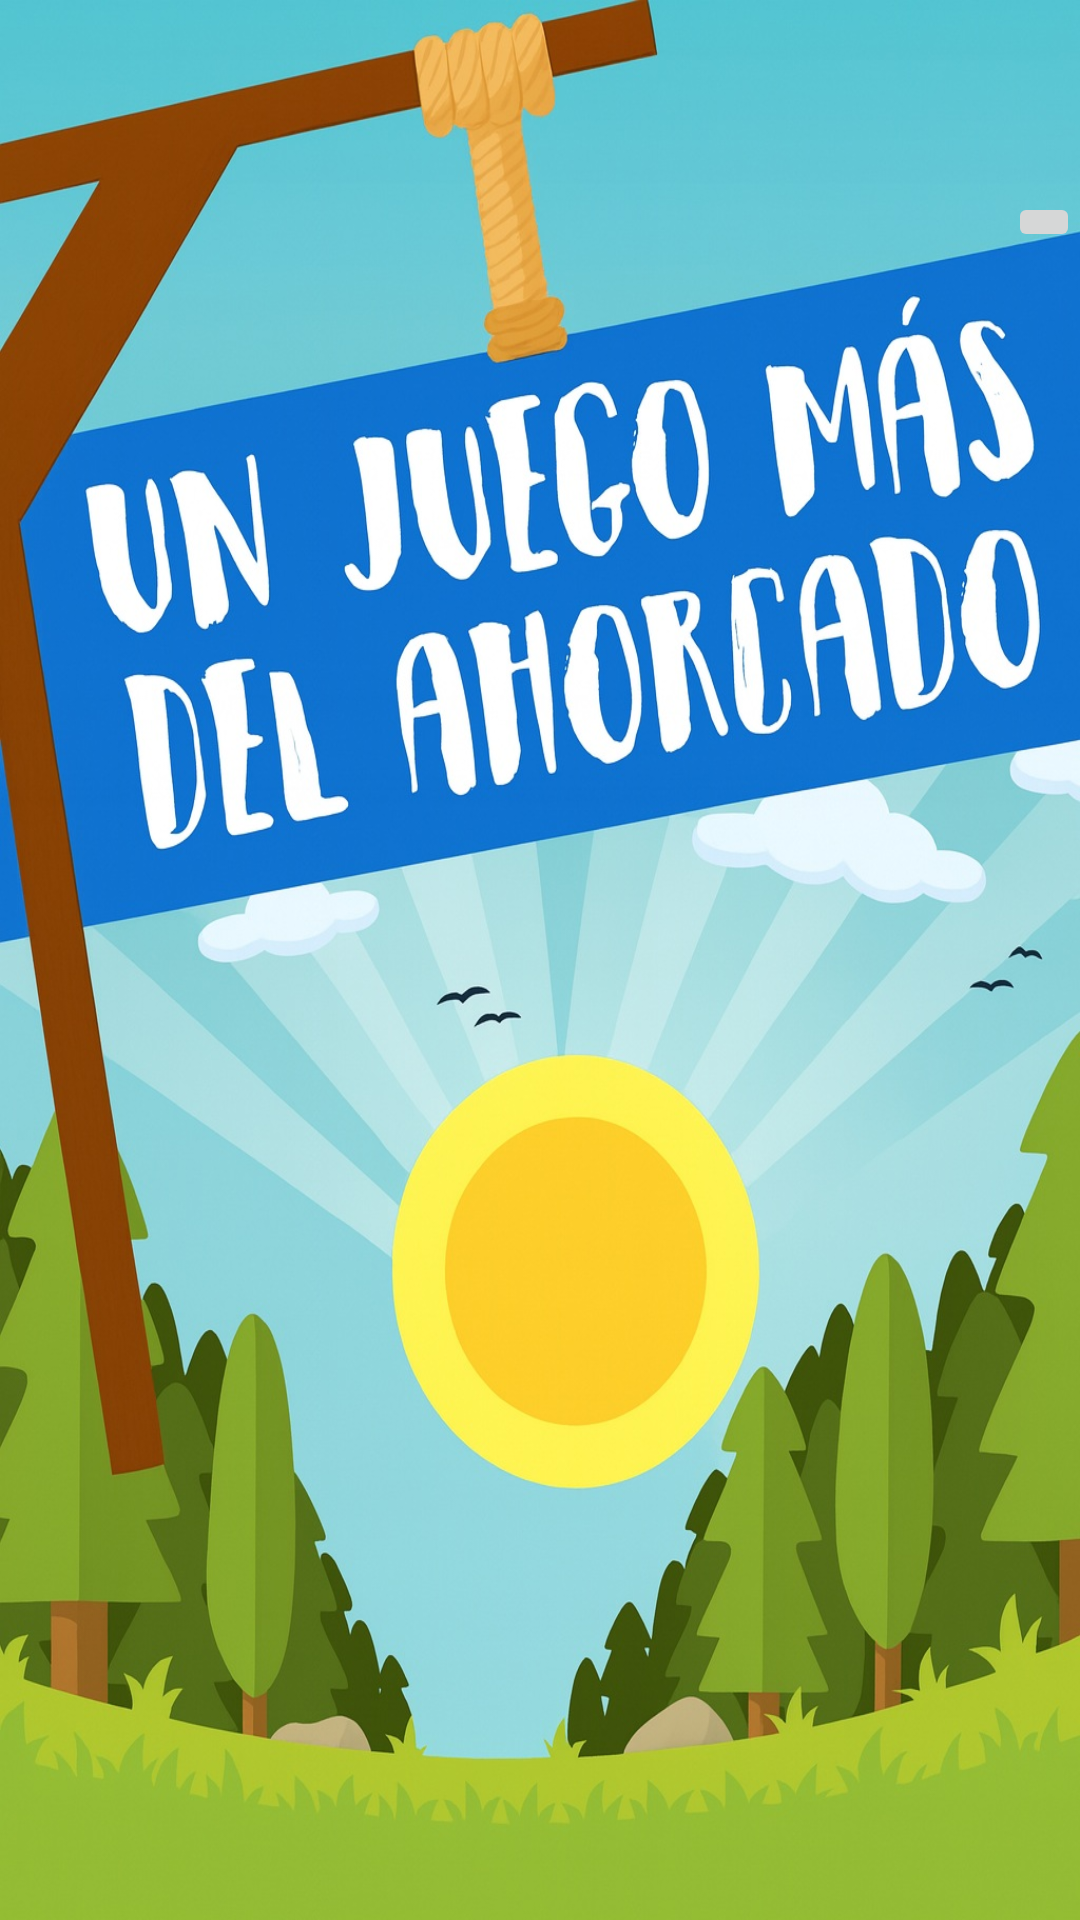

Produce the Android XML layout that renders to this screen, including the resource entries it uses.
<!-- AndroidManifest.xml: application theme Theme.Ahorcado -->
<!-- res/layout/activity_categoria.xml -->
<?xml version="1.0" encoding="utf-8"?>
<FrameLayout xmlns:android="http://schemas.android.com/apk/res/android"
    xmlns:app="http://schemas.android.com/apk/res-auto"
    xmlns:tools="http://schemas.android.com/tools"
    android:id="@+id/activity_categoria"
    android:layout_width="match_parent"
    android:layout_height="match_parent"
    tools:context=".CategoriaActivity"
    android:background="@drawable/pantallainicio"
    >

    

    <androidx.recyclerview.widget.RecyclerView
        android:id="@+id/recycler_categorias"
        android:layout_width="wrap_content"
        android:layout_height="wrap_content"
        android:layout_gravity="center"
        android:clipToPadding="false"
        android:paddingStart="64dp"
        android:paddingEnd="64dp"
        android:layout_marginTop="75dp"
        />

    <ImageButton
        android:layout_marginTop="?attr/actionBarSize"
        android:layout_gravity="end"
        android:layout_width="wrap_content"
        android:layout_height="wrap_content"
        app:srcCompat="@drawable/ic_volume_off"
        android:id="@+id/btnImagen" />



</FrameLayout>
<!-- resources referenced by this layout -->
<resources>
  <color name="md_theme_primary">#0058BC</color>
  <color name="md_theme_onPrimary">#FFFFFF</color>
  <color name="md_theme_primaryContainer">#0F70E8</color>
  <color name="md_theme_onPrimaryContainer">#FEFCFF</color>
  <color name="md_theme_secondary">#1B6390</color>
  <color name="md_theme_onSecondary">#FFFFFF</color>
  <color name="md_theme_secondaryContainer">#90CDFF</color>
  <color name="md_theme_onSecondaryContainer">#005783</color>
  <color name="md_theme_tertiary">#6E5E00</color>
  <color name="md_theme_onTertiary">#FFFFFF</color>
  <color name="md_theme_tertiaryContainer">#F8D939</color>
  <color name="md_theme_onTertiaryContainer">#6E5E00</color>
  <color name="md_theme_error">#006E1C</color>
  <color name="md_theme_onError">#FFFFFF</color>
  <color name="md_theme_errorContainer">#5EC360</color>
  <color name="md_theme_onErrorContainer">#004D11</color>
  <color name="md_theme_background">#F9F9FF</color>
  <color name="md_theme_onBackground">#191C23</color>
  <color name="md_theme_surface">#FCF8F8</color>
  <color name="md_theme_onSurface">#1C1B1C</color>
  <color name="md_theme_surfaceVariant">#DEE2F3</color>
  <color name="md_theme_onSurfaceVariant">#414754</color>
  <color name="md_theme_outline">#727785</color>
  <color name="md_theme_outlineVariant">#C1C6D6</color>
  <color name="md_theme_inverseSurface">#313030</color>
  <color name="md_theme_inverseOnSurface">#F4F0F0</color>
  <color name="md_theme_inversePrimary">#ADC6FF</color>
  <color name="md_theme_primaryFixed">#D8E2FF</color>
  <color name="md_theme_onPrimaryFixed">#001A41</color>
  <color name="md_theme_primaryFixedDim">#ADC6FF</color>
  <color name="md_theme_onPrimaryFixedVariant">#004494</color>
  <color name="md_theme_secondaryFixed">#CBE6FF</color>
  <color name="md_theme_onSecondaryFixed">#001E30</color>
  <color name="md_theme_secondaryFixedDim">#90CDFF</color>
  <color name="md_theme_onSecondaryFixedVariant">#004B71</color>
  <color name="md_theme_tertiaryFixed">#FFE256</color>
  <color name="md_theme_onTertiaryFixed">#211B00</color>
  <color name="md_theme_tertiaryFixedDim">#E3C623</color>
  <color name="md_theme_onTertiaryFixedVariant">#534600</color>
  <color name="md_theme_surfaceDim">#DDD9D9</color>
  <color name="md_theme_surfaceBright">#FCF8F8</color>
  <color name="md_theme_surfaceContainerLowest">#FFFFFF</color>
  <color name="md_theme_surfaceContainerLow">#F7F3F2</color>
  <color name="md_theme_surfaceContainer">#F1EDED</color>
  <color name="md_theme_surfaceContainerHigh">#EBE7E7</color>
  <color name="md_theme_surfaceContainerHighest">#E5E2E1</color>
</resources>
